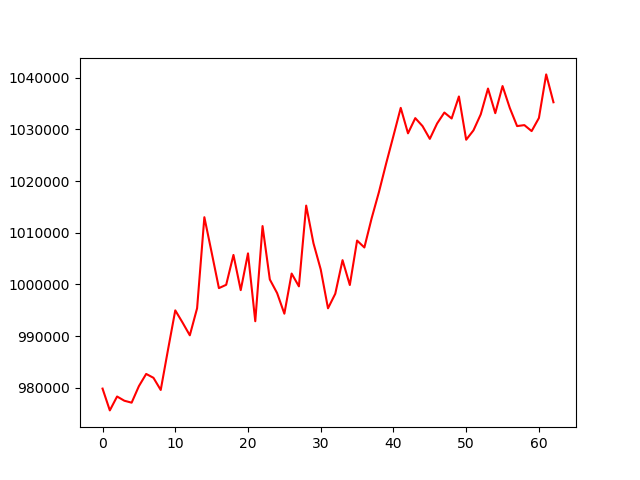

Source data for this figure (header and first rows):
, 0
0, 979825
1, 975606
2, 978296
3, 977477
4, 977103
5, 980306
6, 982663
7, 981915
8, 979560
9, 987346
10, 994967
11, 992606
12, 990140
13, 995374
14, 1012995
15, 1006179
16, 999271
17, 999914
18, 1005695
19, 998883
20, 1005995
21, 992862
22, 1011284
23, 1000948
24, 998319
25, 994325
26, 1002092
27, 999613
28, 1015244
29, 1007968
30, 1002886
31, 995365
32, 998184
33, 1004685
34, 999874
35, 1008476
36, 1007139
37, 1012789
38, 1017844
39, 1023417
40, 1028752
41, 1034160
42, 1029232
43, 1032175
44, 1030628
45, 1028156
46, 1031130
47, 1033255
48, 1032102
49, 1036366
50, 1027992
51, 1029803
52, 1032896
53, 1037898
54, 1033133
55, 1038383
56, 1034129
57, 1030634
58, 1030822
59, 1029664
... 3 more rows
